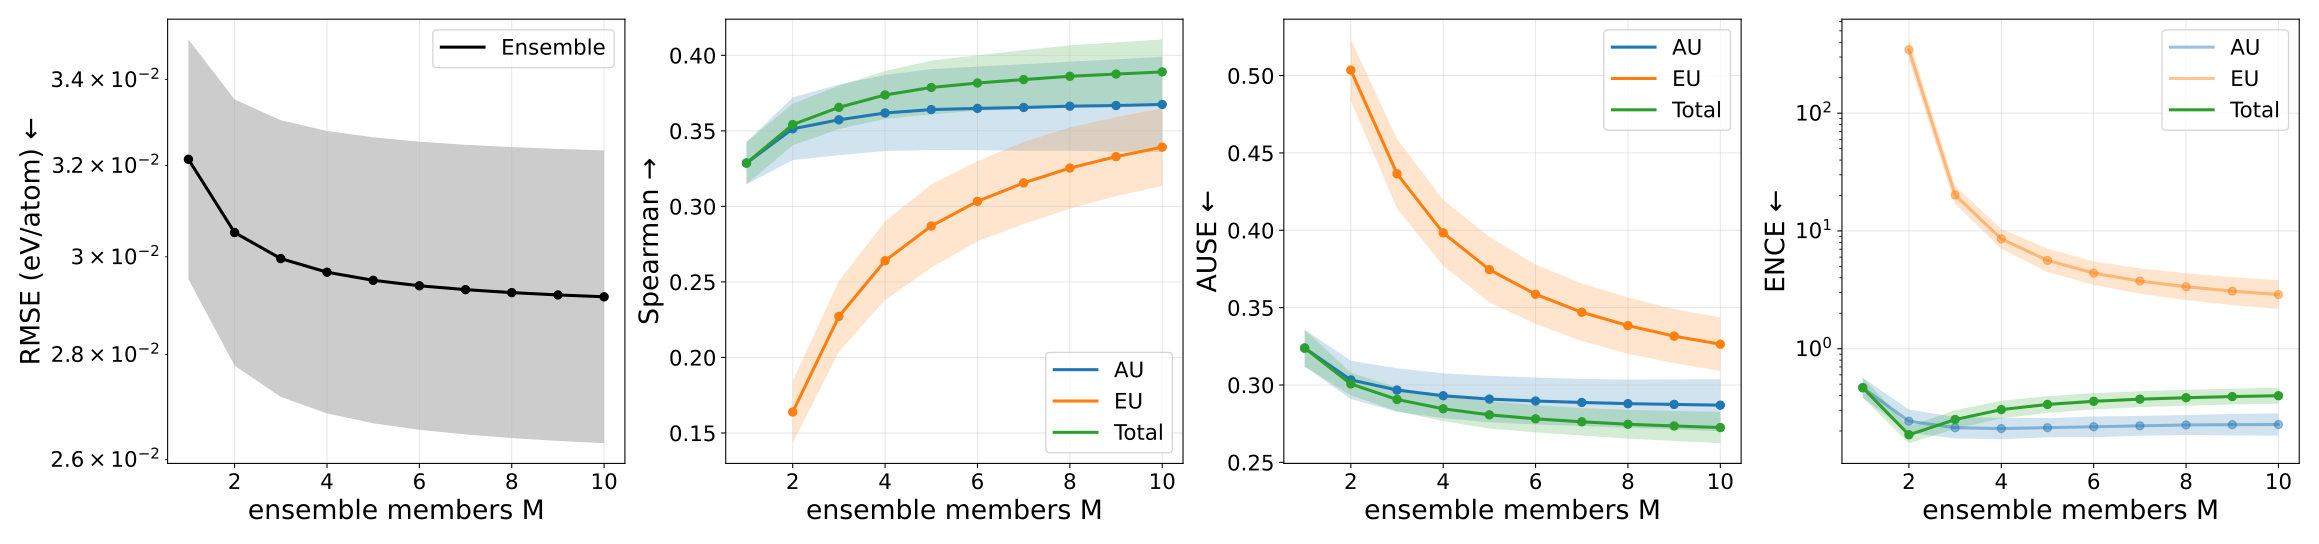

The data file committed next to this chart (first rows):
metric, uncertainty_type, members, value, value_mean, value_std, value_ci95_low, value_ci95_high, value_n, value_geometric_mean, value_geometric_ci95_low, value_geometric_ci95_high, value_geometric_n
ause, aleatoric, 1, 0.3239, 0.3239, 0.009564, 0.312, 0.3357, 5, 0.3237, 0.3121, 0.3359, 5
ause, aleatoric, 2, 0.3033, 0.3033, 0.00998, 0.2909, 0.3157, 5, 0.3032, 0.291, 0.3158, 5
ause, aleatoric, 3, 0.2967, 0.2967, 0.01133, 0.2826, 0.3108, 5, 0.2965, 0.2828, 0.3109, 5
ause, aleatoric, 4, 0.293, 0.293, 0.01168, 0.2785, 0.3075, 5, 0.2928, 0.2787, 0.3077, 5
ause, aleatoric, 5, 0.2909, 0.2909, 0.01211, 0.2758, 0.3059, 5, 0.2907, 0.276, 0.3061, 5
ause, aleatoric, 6, 0.2896, 0.2896, 0.01223, 0.2745, 0.3048, 5, 0.2894, 0.2747, 0.305, 5
ause, aleatoric, 7, 0.2887, 0.2887, 0.01224, 0.2735, 0.3039, 5, 0.2885, 0.2737, 0.3041, 5
ause, aleatoric, 8, 0.2879, 0.2879, 0.01254, 0.2723, 0.3035, 5, 0.2877, 0.2726, 0.3037, 5
ause, aleatoric, 9, 0.2874, 0.2874, 0.01303, 0.2713, 0.3036, 5, 0.2872, 0.2715, 0.3038, 5
ause, aleatoric, 10, 0.2869, 0.2869, 0.0135, 0.2702, 0.3037, 5, 0.2867, 0.2704, 0.3039, 5
ause, epistemic, 1, nan, nan, nan, nan, nan, 0, nan, nan, nan, 0
ause, epistemic, 2, 0.5035, 0.5035, 0.01602, 0.4837, 0.5234, 5, 0.5033, 0.4838, 0.5236, 5
ause, epistemic, 3, 0.4366, 0.4366, 0.01813, 0.4141, 0.4591, 5, 0.4363, 0.4142, 0.4595, 5
ause, epistemic, 4, 0.3983, 0.3983, 0.01717, 0.377, 0.4197, 5, 0.398, 0.3771, 0.4202, 5
ause, epistemic, 5, 0.3746, 0.3746, 0.01703, 0.3534, 0.3957, 5, 0.3743, 0.3535, 0.3963, 5
ause, epistemic, 6, 0.3586, 0.3586, 0.01548, 0.3394, 0.3779, 5, 0.3584, 0.3395, 0.3783, 5
ause, epistemic, 7, 0.347, 0.347, 0.01502, 0.3284, 0.3657, 5, 0.3467, 0.3285, 0.366, 5
ause, epistemic, 8, 0.3384, 0.3384, 0.01463, 0.3202, 0.3565, 5, 0.3381, 0.3204, 0.3569, 5
ause, epistemic, 9, 0.3316, 0.3316, 0.01408, 0.3141, 0.349, 5, 0.3313, 0.3142, 0.3493, 5
ause, epistemic, 10, 0.3263, 0.3263, 0.01395, 0.309, 0.3437, 5, 0.3261, 0.3092, 0.3439, 5
ause, total, 1, 0.3239, 0.3239, 0.009564, 0.312, 0.3357, 5, 0.3237, 0.3121, 0.3359, 5
ause, total, 2, 0.3007, 0.3007, 0.005952, 0.2933, 0.308, 5, 0.3006, 0.2933, 0.3081, 5
ause, total, 3, 0.2906, 0.2906, 0.006121, 0.283, 0.2982, 5, 0.2906, 0.2831, 0.2983, 5
ause, total, 4, 0.2846, 0.2846, 0.006425, 0.2766, 0.2926, 5, 0.2846, 0.2767, 0.2926, 5
ause, total, 5, 0.2807, 0.2807, 0.007163, 0.2718, 0.2896, 5, 0.2806, 0.2719, 0.2896, 5
ause, total, 6, 0.2781, 0.2781, 0.007075, 0.2693, 0.2869, 5, 0.278, 0.2694, 0.2869, 5
ause, total, 7, 0.2762, 0.2762, 0.00711, 0.2674, 0.285, 5, 0.2761, 0.2675, 0.2851, 5
ause, total, 8, 0.2746, 0.2746, 0.007536, 0.2652, 0.284, 5, 0.2745, 0.2654, 0.284, 5
ause, total, 9, 0.2735, 0.2735, 0.00778, 0.2638, 0.2831, 5, 0.2734, 0.264, 0.2832, 5
ause, total, 10, 0.2725, 0.2725, 0.008162, 0.2623, 0.2826, 5, 0.2724, 0.2625, 0.2827, 5
ence, aleatoric, 1, 0.4714, 0.4714, 0.0716, 0.3825, 0.5603, 5, 0.4668, 0.3843, 0.5671, 5
ence, aleatoric, 2, 0.2458, 0.2458, 0.04815, 0.186, 0.3056, 5, 0.2424, 0.1932, 0.3041, 5
ence, aleatoric, 3, 0.2159, 0.2159, 0.03992, 0.1664, 0.2655, 5, 0.2133, 0.1729, 0.2632, 5
ence, aleatoric, 4, 0.2125, 0.2125, 0.03908, 0.164, 0.261, 5, 0.2099, 0.1702, 0.259, 5
ence, aleatoric, 5, 0.2156, 0.2156, 0.03495, 0.1722, 0.259, 5, 0.2135, 0.177, 0.2575, 5
ence, aleatoric, 6, 0.2197, 0.2197, 0.03645, 0.1744, 0.2649, 5, 0.2173, 0.1777, 0.2659, 5
ence, aleatoric, 7, 0.2236, 0.2236, 0.03592, 0.179, 0.2682, 5, 0.2214, 0.1822, 0.269, 5
ence, aleatoric, 8, 0.2273, 0.2273, 0.03572, 0.183, 0.2716, 5, 0.2251, 0.185, 0.2737, 5
ence, aleatoric, 9, 0.229, 0.229, 0.03762, 0.1823, 0.2757, 5, 0.2265, 0.1836, 0.2794, 5
ence, aleatoric, 10, 0.23, 0.23, 0.03809, 0.1827, 0.2773, 5, 0.2273, 0.1827, 0.2828, 5
ence, epistemic, 1, nan, nan, nan, nan, nan, 0, nan, nan, nan, 0
ence, epistemic, 2, 349.6, 349.6, 54.78, 281.6, 417.6, 5, 346, 282.7, 423.5, 5
ence, epistemic, 3, 20.36, 20.36, 2.918, 16.74, 23.98, 5, 20.19, 16.87, 24.17, 5
ence, epistemic, 4, 8.648, 8.648, 1.292, 7.044, 10.25, 5, 8.567, 7.068, 10.39, 5
ence, epistemic, 5, 5.696, 5.696, 0.9588, 4.506, 6.886, 5, 5.624, 4.474, 7.069, 5
ence, epistemic, 6, 4.441, 4.441, 0.756, 3.503, 5.38, 5, 4.384, 3.487, 5.512, 5
ence, epistemic, 7, 3.809, 3.809, 0.7068, 2.932, 4.687, 5, 3.752, 2.928, 4.807, 5
ence, epistemic, 8, 3.42, 3.42, 0.6785, 2.578, 4.263, 5, 3.362, 2.586, 4.371, 5
ence, epistemic, 9, 3.14, 3.14, 0.6505, 2.332, 3.947, 5, 3.082, 2.343, 4.053, 5
ence, epistemic, 10, 2.937, 2.937, 0.6204, 2.167, 3.707, 5, 2.88, 2.175, 3.814, 5
ence, total, 1, 0.4714, 0.4714, 0.0716, 0.3825, 0.5603, 5, 0.4668, 0.3843, 0.5671, 5
ence, total, 2, 0.1871, 0.1871, 0.02459, 0.1566, 0.2176, 5, 0.1858, 0.1576, 0.2191, 5
ence, total, 3, 0.2525, 0.2525, 0.03493, 0.2092, 0.2959, 5, 0.2504, 0.2085, 0.3007, 5
ence, total, 4, 0.3065, 0.3065, 0.04057, 0.2561, 0.3568, 5, 0.3042, 0.2561, 0.3613, 5
ence, total, 5, 0.3387, 0.3387, 0.04264, 0.2858, 0.3916, 5, 0.3364, 0.2858, 0.3961, 5
ence, total, 6, 0.36, 0.36, 0.04455, 0.3047, 0.4153, 5, 0.3577, 0.3049, 0.4197, 5
ence, total, 7, 0.3752, 0.3752, 0.04521, 0.3191, 0.4313, 5, 0.3729, 0.3192, 0.4357, 5
ence, total, 8, 0.386, 0.386, 0.04665, 0.3281, 0.4439, 5, 0.3836, 0.3283, 0.4483, 5
ence, total, 9, 0.3945, 0.3945, 0.04711, 0.336, 0.453, 5, 0.3922, 0.3363, 0.4573, 5
ence, total, 10, 0.4014, 0.4014, 0.04897, 0.3406, 0.4622, 5, 0.3989, 0.3408, 0.467, 5
... 40 more rows
